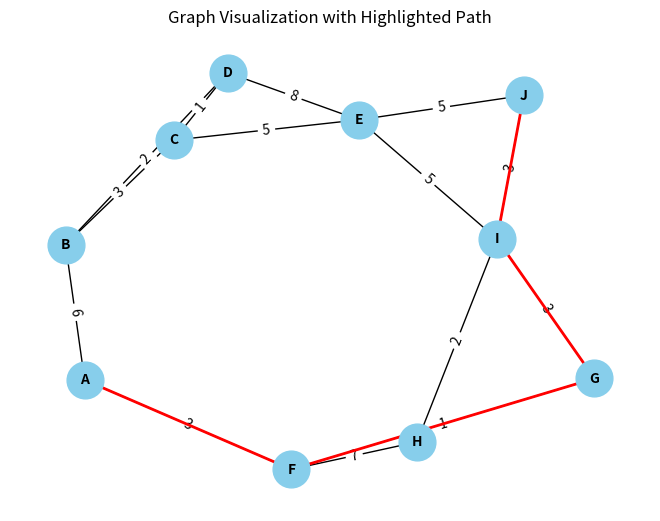
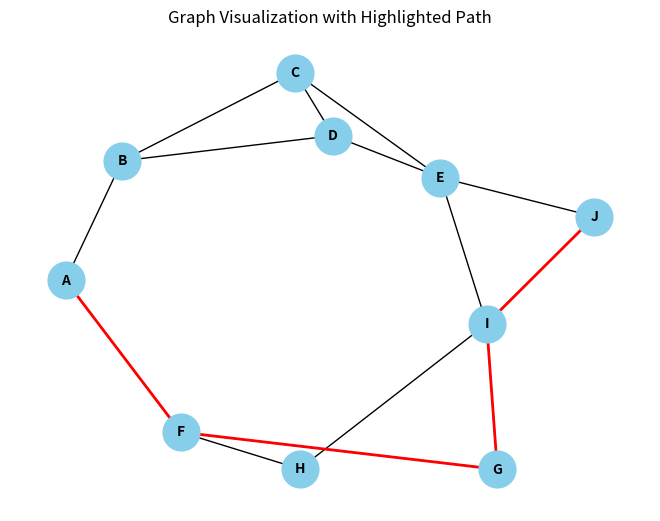

Reproduce these figures in Python, in order.
# -*- coding: utf-8 -*-
"""Pure Heuristic : A* Search in AI.ipynb

Automatically generated by Colaboratory.

Original file is located at
    https://colab.research.google.com/drive/11E46LdEDleYbKC6t1d6nyT3A2vcoNY0R

A* Star Huristic P

#1
"""

def aStarAlgo(start_node, stop_node):
    open_set = set(start_node)
    closed_set = set()
    g = {}               #store distance from starting node
    parents = {}         # parents contains an adjacency map of all nodes
    #distance of starting node from itself is zero
    g[start_node] = 0
    #start_node is root node i.e it has no parent nodes
    #so start_node is set to its own parent node
    parents[start_node] = start_node
    while len(open_set) > 0:
        n = None
        #node with lowest f() is found
        for v in open_set:
            if n == None or g[v] + heuristic(v) < g[n] + heuristic(n):
                n = v
        if n == stop_node or Graph_nodes[n] == None:
            pass
        else:
            for (m, weight) in get_neighbors(n):
                #nodes 'm' not in first and last set are added to first
                #n is set its parent
                if m not in open_set and m not in closed_set:
                    open_set.add(m)
                    parents[m] = n
                    g[m] = g[n] + weight
                #for each node m,compare its distance from start i.e g(m) to the
                #from start through n node
                else:
                    if g[m] > g[n] + weight:
                        #update g(m)
                        g[m] = g[n] + weight
                        #change parent of m to n
                        parents[m] = n
                        #if m in closed set,remove and add to open
                        if m in closed_set:
                            closed_set.remove(m)
                            open_set.add(m)
        if n == None:
            print('Path does not exist!')
            return None

        # if the current node is the stop_node
        # then we begin reconstructin the path from it to the start_node
        if n == stop_node:
            path = []
            while parents[n] != n:
                path.append(n)
                n = parents[n]
            path.append(start_node)
            path.reverse()
            print('Path found: {}'.format(path))
            return path
        # remove n from the open_list, and add it to closed_list
        # because all of his neighbors were inspected
        open_set.remove(n)
        closed_set.add(n)
    print('Path does not exist!')
    return None

#define fuction to return neighbor and its distance
#from the passed node
def get_neighbors(v):
    if v in Graph_nodes:
        return Graph_nodes[v]
    else:
        return None

"""#2"""

import networkx as nx
import matplotlib.pyplot as plt
#for simplicity we ll consider heuristic distances given
#and this function returns heuristic distance for all nodes
def heuristic(n):
    H_dist = {
        'A': 10,
        'B': 6,
        'C': 5,
        'D': 7,
        'E': 3,
        'F': 6,
        'G': 5,
        'H': 3,
        'I': 1,
        'J': 0
    }
    return H_dist[n]

#Describe your graph here
Graph_nodes = {
    'A': [('B', 6), ('F', 3)],
    'B': [('A', 6), ('C', 3), ('D', 2)],
    'F': [('A', 3), ('G', 1), ('H', 7)],
    'C': [('B', 3), ('D', 1), ('E', 5)],
    'D': [('B', 2), ('C', 1), ('E', 8)],
    'E': [('C', 5), ('D', 8), ('I', 5), ('J', 5)],
    'G': [('F', 1), ('I', 3)],
    'H': [('F', 7), ('I', 2)],
    'I': [('E', 5), ('G', 3), ('H', 2), ('J', 3)],
}

aStarAlgo('A', 'J')
# Create a directed graph
G = nx.Graph()

# Add nodes and edges to the graph
for node, neighbors in Graph_nodes.items():
    G.add_node(node)
    for neighbor, weight in neighbors:
        G.add_edge(node, neighbor, weight=weight)

# Define the path found by the algorithm
path = ['A', 'F', 'G', 'I', 'J']

# Draw the graph with the path highlighted
pos = nx.spring_layout(G)  # positions for all nodes

# Draw nodes and edges without highlighting the path
nx.draw(G, pos, with_labels=True, node_size=700, node_color="skyblue", font_size=10, font_weight="bold")
edge_labels = {(n1, n2): d['weight'] for n1, n2, d in G.edges(data=True)}
nx.draw_networkx_edge_labels(G, pos, edge_labels=edge_labels)

# Highlight the path
path_edges = [(path[i], path[i + 1]) for i in range(len(path) - 1)]
nx.draw_networkx_edges(G, pos, edgelist=path_edges, edge_color='red', width=2.0)

# Display the graph
plt.title('Graph Visualization with Highlighted Path')
plt.show()

"""#3"""

# Define the graph structure
Graph_nodes = {
    'A': [('B', 6), ('F', 3)],
    'B': [('A', 6), ('C', 3), ('D', 2)],
    'C': [('B', 3), ('D', 1), ('E', 5)],
    'D': [('B', 2), ('C', 1), ('E', 8)],
    'F': [('A', 3), ('G', 1), ('H', 7)],
    'G': [('F', 1), ('I', 3)],
    'H': [('F', 7), ('I', 2)],
    'E': [('C', 5), ('D', 8), ('I', 5), ('J', 5)],
    'I': [('E', 5), ('G', 3), ('H', 2), ('J', 3)],
}

"""#4 SImplified distance points visualization"""

import networkx as nx
import matplotlib.pyplot as plt

# Define the graph structure
Graph_nodes = {
    'A': [('B', 6), ('F', 3)],
    'B': [('A', 6), ('C', 3), ('D', 2)],
    'C': [('B', 3), ('D', 1), ('E', 5)],
    'D': [('B', 2), ('C', 1), ('E', 8)],
    'E': [('C', 5), ('D', 8), ('I', 5), ('J', 5)],
    'F': [('A', 3), ('G', 1), ('H', 7)],
    'G': [('F', 1), ('I', 3)],
    'H': [('F', 7), ('I', 2)],
    'I': [('E', 5), ('G', 3), ('H', 2), ('J', 3)],
}

# Define the path found by the algorithm
path = ['A', 'F', 'G', 'I', 'J']

# Create a directed graph
G = nx.Graph()

# Add nodes and edges to the graph
for node, neighbors in Graph_nodes.items():
    G.add_node(node)
    for neighbor, weight in neighbors:
        G.add_edge(node, neighbor, weight=weight)

# Draw the graph
pos = nx.spring_layout(G)  # positions for all nodes
nx.draw(G, pos, with_labels=True, node_size=700, node_color="skyblue", font_size=10, font_weight="bold")

# Highlight the path
path_edges = [(path[i], path[i + 1]) for i in range(len(path) - 1)]
nx.draw_networkx_edges(G, pos, edgelist=path_edges, edge_color='red', width=2.0)

# Display the graph
plt.title('Graph Visualization with Highlighted Path')
plt.show()
